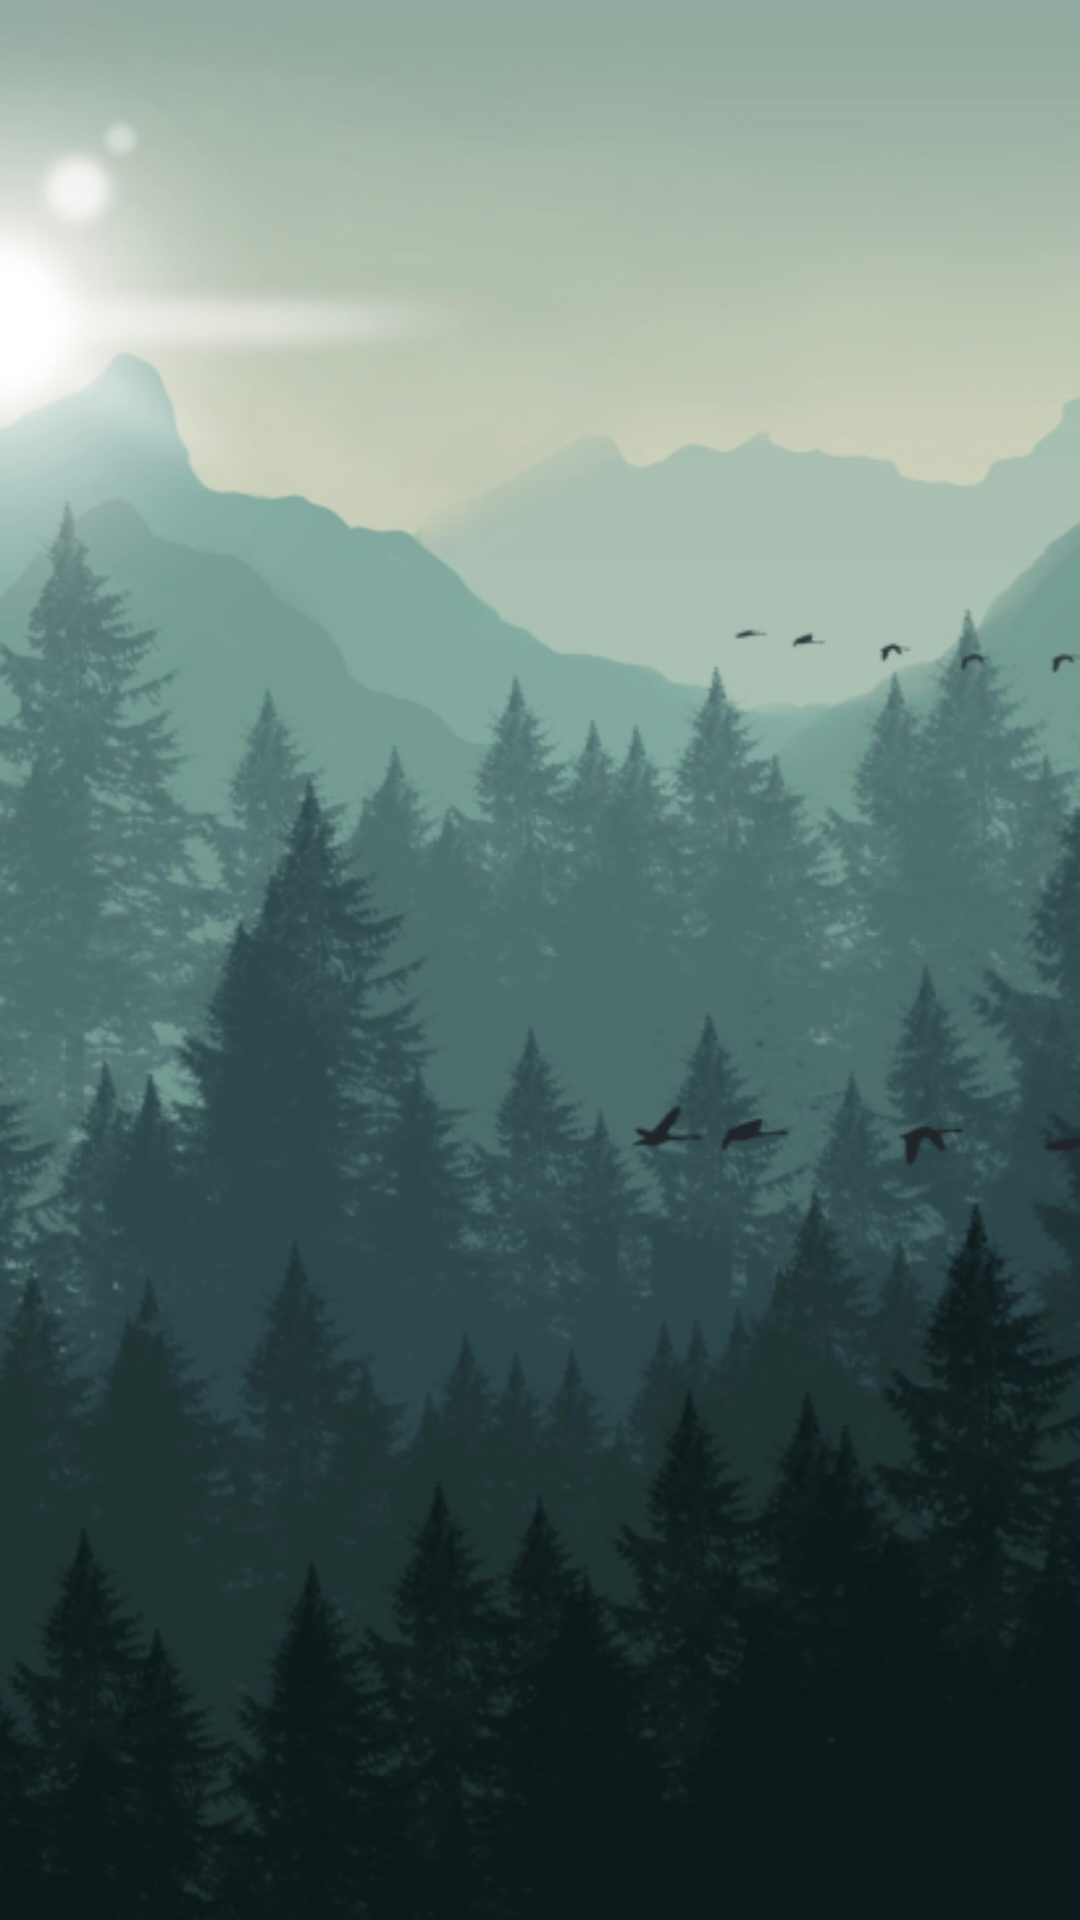

This screen was rendered from an Android layout file. Write that file and the resources it references.
<!-- AndroidManifest.xml: application theme Theme.Verst -->
<!-- res/layout/activity_launch.xml -->
<?xml version="1.0" encoding="utf-8"?>
<androidx.constraintlayout.widget.ConstraintLayout xmlns:android="http://schemas.android.com/apk/res/android"
    xmlns:app="http://schemas.android.com/apk/res-auto"
    xmlns:tools="http://schemas.android.com/tools"
    android:layout_width="match_parent"
    android:layout_height="match_parent"
    tools:context=".LaunchActivity"
    android:background="@drawable/background">

    <LinearLayout
        android:layout_width="409dp"
        android:layout_height="729dp"
        tools:ignore="MissingConstraints">

        <ImageView
            android:layout_width="200dp"
            android:layout_height="200dp"
            android:src="@drawable/icon"
            tools:layout_editor_absoluteX="105dp"
            tools:layout_editor_absoluteY="265dp"
            android:layout_gravity="center_vertical"
            android:layout_margin="95dp"
            />
    </LinearLayout>



</androidx.constraintlayout.widget.ConstraintLayout>
<!-- resources referenced by this layout -->
<resources>
  <!-- drawable background: png bitmap (drawable, 236200 bytes) -->
  <style name="Theme.Verst" parent="Base.Theme.Verst" />
  <style name="Base.Theme.Verst" parent="Theme.MaterialComponents.DayNight.NoActionBar">
          
          
      </style>
</resources>
